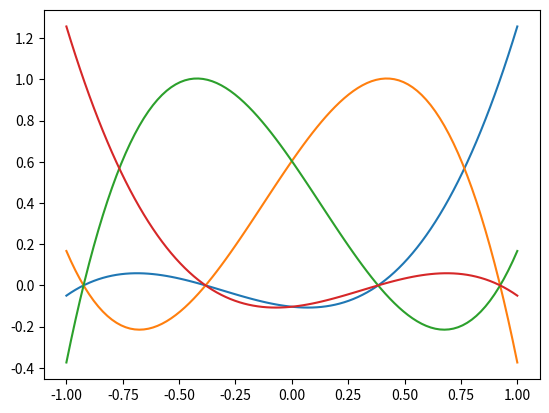

The script that saved this image:
# Task 2 Sketch the Lagrange polynomials
from matplotlib import pyplot as plt
import numpy as np

def lagrange(i, points, X):
  """Get value of the i:th lagrange poynomial generated by the list
  of "points". All evaluated at all values in X 
  """
  res = []
  help = 1
  for j in range(len(X)):
    for k in range(len(points)):
      if k != i:
        help *= (X[j] - points[k]) / (points[i] - points[k])
    res.append(help)
    help = 1
  return res


if __name__ == "__main__":
    X = np.linspace(-1, 1, 100)
    points = []
    n = 4
    for k in range(n):
      points.append(np.cos((2*(k+1) - 1)/float(2*n) * np.pi))
              
    for i in range(len(points)):
      L = lagrange(i, points, X)
      plt.plot(X, L)
                      
    #plt.legend(["$l_0$", "$l_1$", "$l_2$"])
    plt.savefig("task_3.png")

